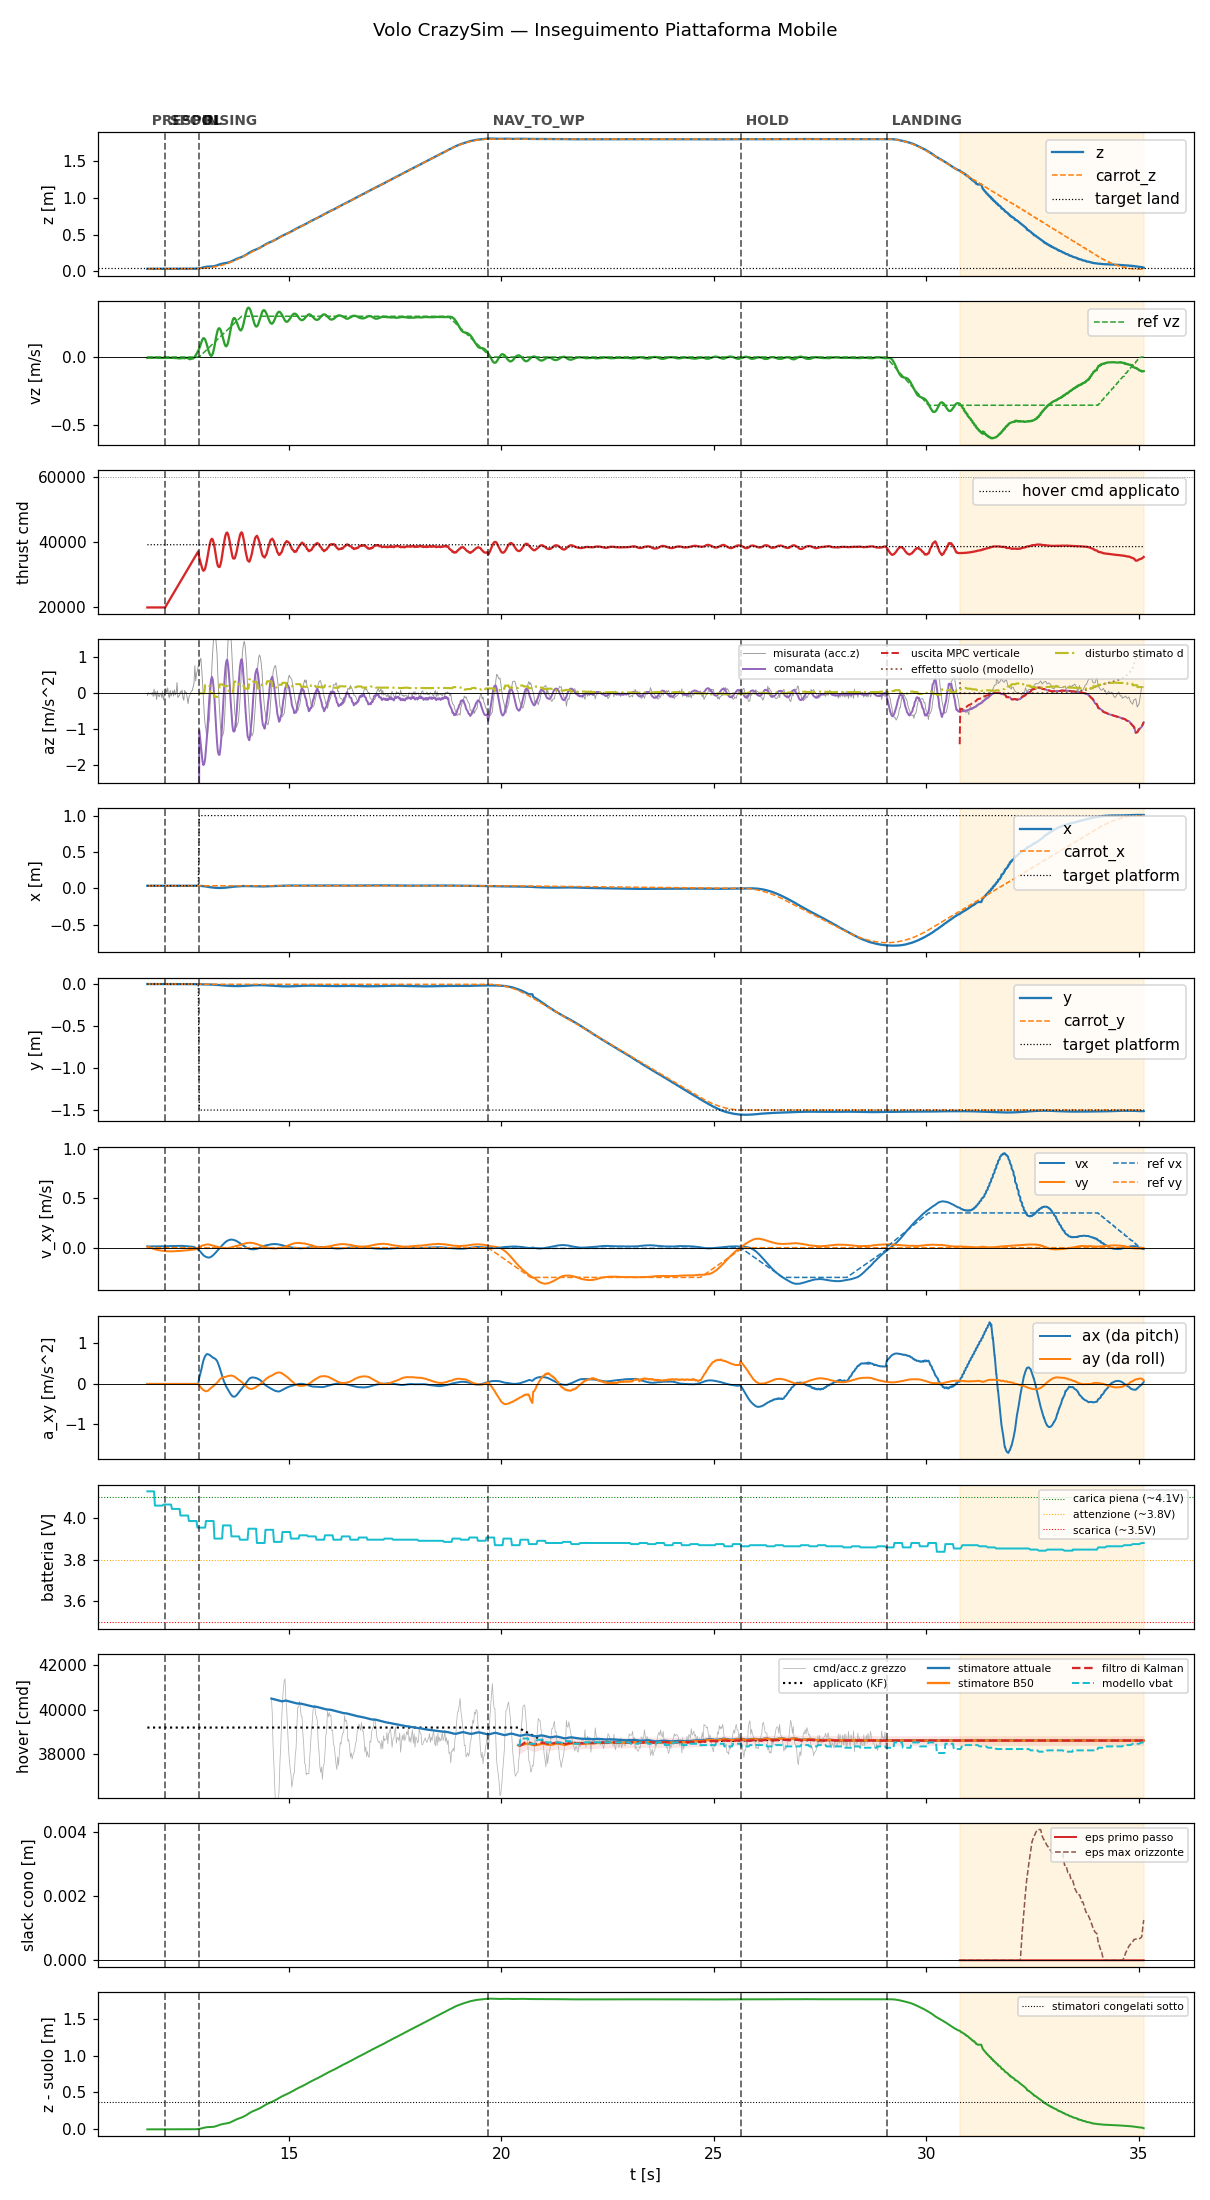

Data behind this chart, as committed beside it:
t, state, mode, x, y, z, vx, vy, vz, carrot_x, carrot_y, carrot_z, force, cmd, az, roll, pitch, solve_ms, ref_vx, ref_vy, ref_vz, target_x, target_y, target_z
11.67, prespin, 0, 0.03468, 0.0008147, 0.0355, 0.01442, 0.01014, -0.00654, 0.03468, 0.0008147, 0.0355, 0.0, 20000, -9.81, 0.0, 0.0, 0.0, 0.0, 0.0, 0.0, 0.03468, 0.0008147, 0.0355
11.69, prespin, 0, 0.03469, 0.0008202, 0.03552, 0.01084, 0.007046, -0.005276, 0.03469, 0.0008202, 0.03552, 0.0, 20000, -9.81, 0.0, 0.0, 0.0, 0.0, 0.0, 0.0, 0.03469, 0.0008202, 0.03552
11.71, prespin, 0, 0.03468, 0.0008021, 0.0355, 0.01147, 0.004115, -0.005102, 0.03468, 0.0008021, 0.0355, 0.0, 20000, -9.81, 0.0, 0.0, 0.0, 0.0, 0.0, 0.0, 0.03468, 0.0008021, 0.0355
11.73, prespin, 0, 0.03466, 0.0007994, 0.0355, 0.01174, 0.001001, -0.005596, 0.03466, 0.0007994, 0.0355, 0.0, 20000, -9.81, 0.0, 0.0, 0.0, 0.0, 0.0, 0.0, 0.03466, 0.0007994, 0.0355
11.75, prespin, 0, 0.03466, 0.0007994, 0.0355, 0.01221, -0.001921, -0.0063, 0.03466, 0.0007994, 0.0355, 0.0, 20000, -9.81, 0.0, 0.0, 0.0, 0.0, 0.0, 0.0, 0.03466, 0.0007994, 0.0355
11.77, prespin, 0, 0.03466, 0.0007978, 0.03552, 0.01278, -0.004685, -0.005728, 0.03466, 0.0007978, 0.03552, 0.0, 20000, -9.81, 0.0, 0.0, 0.0, 0.0, 0.0, 0.0, 0.03466, 0.0007978, 0.03552
11.79, prespin, 0, 0.03466, 0.0007978, 0.03552, 0.01294, -0.007542, -0.005883, 0.03466, 0.0007978, 0.03552, 0.0, 20000, -9.81, 0.0, 0.0, 0.0, 0.0, 0.0, 0.0, 0.03466, 0.0007978, 0.03552
11.81, prespin, 0, 0.03464, 0.0008358, 0.03555, 0.01392, -0.01017, -0.00592, 0.03464, 0.0008358, 0.03555, 0.0, 20000, -9.81, 0.0, 0.0, 0.0, 0.0, 0.0, 0.0, 0.03464, 0.0008358, 0.03555
11.83, prespin, 0, 0.03467, 0.0008241, 0.03557, 0.013, -0.01296, -0.004979, 0.03467, 0.0008241, 0.03557, 0.0, 20000, -9.81, 0.0, 0.0, 0.0, 0.0, 0.0, 0.0, 0.03467, 0.0008241, 0.03557
11.85, prespin, 0, 0.03462, 0.0008328, 0.03555, 0.01322, -0.01557, -0.004591, 0.03462, 0.0008328, 0.03555, 0.0, 20000, -9.81, 0.0, 0.0, 0.0, 0.0, 0.0, 0.0, 0.03462, 0.0008328, 0.03555
11.87, prespin, 0, 0.03464, 0.0008212, 0.03555, 0.01296, -0.01795, -0.004439, 0.03464, 0.0008212, 0.03555, 0.0, 20000, -9.81, 0.0, 0.0, 0.0, 0.0, 0.0, 0.0, 0.03464, 0.0008212, 0.03555
11.89, prespin, 0, 0.03465, 0.0008153, 0.03555, 0.01332, -0.02029, -0.005202, 0.03465, 0.0008153, 0.03555, 0.0, 20000, -9.81, 0.0, 0.0, 0.0, 0.0, 0.0, 0.0, 0.03465, 0.0008153, 0.03555
11.91, prespin, 0, 0.03464, 0.0007734, 0.03556, 0.01367, -0.02246, -0.005958, 0.03464, 0.0007734, 0.03556, 0.0, 20000, -9.81, 0.0, 0.0, 0.0, 0.0, 0.0, 0.0, 0.03464, 0.0007734, 0.03556
11.93, prespin, 0, 0.03464, 0.0008013, 0.03556, 0.01346, -0.02424, -0.007307, 0.03464, 0.0008013, 0.03556, 0.0, 20000, -9.81, 0.0, 0.0, 0.0, 0.0, 0.0, 0.0, 0.03464, 0.0008013, 0.03556
11.95, prespin, 0, 0.03464, 0.000791, 0.03555, 0.01378, -0.02624, -0.005898, 0.03464, 0.000791, 0.03555, 0.0, 20000, -9.81, 0.0, 0.0, 0.0, 0.0, 0.0, 0.0, 0.03464, 0.000791, 0.03555
11.97, prespin, 0, 0.03466, 0.0008042, 0.03555, 0.01354, -0.02743, -0.006689, 0.03466, 0.0008042, 0.03555, 0.0, 20000, -9.81, 0.0, 0.0, 0.0, 0.0, 0.0, 0.0, 0.03466, 0.0008042, 0.03555
11.99, prespin, 0, 0.03463, 0.00079, 0.03557, 0.01387, -0.029, -0.006552, 0.03463, 0.00079, 0.03557, 0.0, 20000, -9.81, 0.0, 0.0, 0.0, 0.0, 0.0, 0.0, 0.03463, 0.00079, 0.03557
12.01, prespin, 0, 0.03465, 0.0008088, 0.03556, 0.01422, -0.03058, -0.007264, 0.03465, 0.0008088, 0.03556, 0.0, 20000, -9.81, 0.0, 0.0, 0.0, 0.0, 0.0, 0.0, 0.03465, 0.0008088, 0.03556
12.03, prespin, 0, 0.03462, 0.0008076, 0.03557, 0.01408, -0.03128, -0.006797, 0.03462, 0.0008076, 0.03557, 0.0, 20000, -9.81, 0.0, 0.0, 0.0, 0.0, 0.0, 0.0, 0.03462, 0.0008076, 0.03557
12.05, prespin, 0, 0.03464, 0.0007996, 0.03553, 0.01451, -0.03268, -0.006262, 0.03464, 0.0007996, 0.03553, 0.0, 20000, -9.81, 0.0, 0.0, 0.0, 0.0, 0.0, 0.0, 0.03464, 0.0007996, 0.03553
12.07, prespin, 0, 0.03465, 0.0008124, 0.03555, 0.01437, -0.03306, -0.006642, 0.03465, 0.0008124, 0.03555, 0.0, 20000, -9.81, 0.0, 0.0, 0.0, 0.0, 0.0, 0.0, 0.03465, 0.0008124, 0.03555
12.09, spool, 0, 0.03461, 0.0007941, 0.03557, 0.01486, -0.03425, -0.006214, 0.03461, 0.0007941, 0.03557, 0.0, 20000, -9.81, 0.0, 0.0, 0.0, 0.0, 0.0, 0.0, 0.03461, 0.0007941, 0.03557
12.11, spool, 0, 0.03464, 0.0008091, 0.03555, 0.01514, -0.03526, -0.00756, 0.03464, 0.0008091, 0.03555, 0.0, 20436, -9.81, 0.0, 0.0, 0.0, 0.0, 0.0, 0.0, 0.03464, 0.0008091, 0.03555
12.13, spool, 0, 0.03464, 0.0007947, 0.03556, 0.01508, -0.03532, -0.006054, 0.03464, 0.0007947, 0.03556, 0.0, 20876, -9.81, 0.0, 0.0, 0.0, 0.0, 0.0, 0.0, 0.03464, 0.0007947, 0.03556
12.15, spool, 0, 0.03466, 0.0008155, 0.03557, 0.01542, -0.03624, -0.006359, 0.03466, 0.0008155, 0.03557, 0.0, 21318, -9.81, 0.0, 0.0, 0.0, 0.0, 0.0, 0.0, 0.03466, 0.0008155, 0.03557
12.17, spool, 0, 0.03463, 0.0008026, 0.03557, 0.01536, -0.03595, -0.006054, 0.03463, 0.0008026, 0.03557, 0.0, 21764, -9.81, 0.0, 0.0, 0.0, 0.0, 0.0, 0.0, 0.03463, 0.0008026, 0.03557
12.19, spool, 0, 0.03462, 0.0007825, 0.03557, 0.01576, -0.03658, -0.005756, 0.03462, 0.0007825, 0.03557, 0.0, 22195, -9.81, 0.0, 0.0, 0.0, 0.0, 0.0, 0.0, 0.03462, 0.0007825, 0.03557
12.21, spool, 0, 0.03462, 0.0007663, 0.03554, 0.01613, -0.03724, -0.006964, 0.03462, 0.0007663, 0.03554, 0.0, 22638, -9.81, 0.0, 0.0, 0.0, 0.0, 0.0, 0.0, 0.03462, 0.0007663, 0.03554
12.23, spool, 0, 0.03462, 0.0007833, 0.03555, 0.01599, -0.03652, -0.006127, 0.03462, 0.0007833, 0.03555, 0.0, 23079, -9.81, 0.0, 0.0, 0.0, 0.0, 0.0, 0.0, 0.03462, 0.0007833, 0.03555
12.25, spool, 0, 0.03464, 0.000796, 0.03555, 0.01634, -0.03675, -0.006955, 0.03464, 0.000796, 0.03555, 0.0, 23517, -9.81, 0.0, 0.0, 0.0, 0.0, 0.0, 0.0, 0.03464, 0.000796, 0.03555
12.27, spool, 0, 0.0346, 0.0007898, 0.03556, 0.0168, -0.03674, -0.007028, 0.0346, 0.0007898, 0.03556, 0.0, 23966, -9.81, 0.0, 0.0, 0.0, 0.0, 0.0, 0.0, 0.0346, 0.0007898, 0.03556
12.29, spool, 0, 0.0346, 0.0007393, 0.03554, 0.01685, -0.03576, -0.006273, 0.0346, 0.0007393, 0.03554, 0.0, 24398, -9.81, 0.0, 0.0, 0.0, 0.0, 0.0, 0.0, 0.0346, 0.0007393, 0.03554
12.31, spool, 0, 0.03461, 0.0007412, 0.03556, 0.01719, -0.03587, -0.007425, 0.03461, 0.0007412, 0.03556, 0.0, 24837, -9.81, 0.0, 0.0, 0.0, 0.0, 0.0, 0.0, 0.03461, 0.0007412, 0.03556
12.33, spool, 0, 0.03461, 0.0006832, 0.03553, 0.01727, -0.03482, -0.00816, 0.03461, 0.0006832, 0.03553, 0.0, 25279, -9.81, 0.0, 0.0, 0.0, 0.0, 0.0, 0.0, 0.03461, 0.0006832, 0.03553
12.35, spool, 0, 0.03461, 0.0006174, 0.03554, 0.01781, -0.03471, -0.007863, 0.03461, 0.0006174, 0.03554, 0.0, 25717, -9.81, 0.0, 0.0, 0.0, 0.0, 0.0, 0.0, 0.03461, 0.0006174, 0.03554
12.37, spool, 0, 0.0346, 0.000508, 0.03551, 0.01763, -0.03348, -0.008375, 0.0346, 0.000508, 0.03551, 0.0, 26170, -9.81, 0.0, 0.0, 0.0, 0.0, 0.0, 0.0, 0.0346, 0.000508, 0.03551
12.39, spool, 0, 0.03459, 0.0003877, 0.03551, 0.01808, -0.03349, -0.008694, 0.03459, 0.0003877, 0.03551, 0.0, 26596, -9.81, 0.0, 0.0, 0.0, 0.0, 0.0, 0.0, 0.03459, 0.0003877, 0.03551
12.41, spool, 0, 0.03457, 0.0003401, 0.0355, 0.0185, -0.03349, -0.01049, 0.03457, 0.0003401, 0.0355, 0.0, 27036, -9.81, 0.0, 0.0, 0.0, 0.0, 0.0, 0.0, 0.03457, 0.0003401, 0.0355
12.43, spool, 0, 0.03458, 0.0003474, 0.03549, 0.01822, -0.03249, -0.01017, 0.03458, 0.0003474, 0.03549, 0.0, 27492, -9.81, 0.0, 0.0, 0.0, 0.0, 0.0, 0.0, 0.03458, 0.0003474, 0.03549
12.45, spool, 0, 0.03457, 0.0003493, 0.0355, 0.0185, -0.03241, -0.009638, 0.03457, 0.0003493, 0.0355, 0.0, 27915, -9.81, 0.0, 0.0, 0.0, 0.0, 0.0, 0.0, 0.03457, 0.0003493, 0.0355
12.47, spool, 0, 0.03458, 0.0003594, 0.03552, 0.01862, -0.0321, -0.009641, 0.03458, 0.0003594, 0.03552, 0.0, 28363, -9.81, 0.0, 0.0, 0.0, 0.0, 0.0, 0.0, 0.03458, 0.0003594, 0.03552
12.49, spool, 0, 0.03457, 0.00034, 0.0355, 0.01816, -0.03077, -0.007782, 0.03457, 0.00034, 0.0355, 0.0, 28798, -9.81, 0.0, 0.0, 0.0, 0.0, 0.0, 0.0, 0.03457, 0.00034, 0.0355
12.51, spool, 0, 0.03457, 0.0003242, 0.03548, 0.01818, -0.03036, -0.007122, 0.03457, 0.0003242, 0.03548, 0.0, 29237, -9.81, 0.0, 0.0, 0.0, 0.0, 0.0, 0.0, 0.03457, 0.0003242, 0.03548
12.53, spool, 0, 0.03457, 0.0003333, 0.0355, 0.01749, -0.02882, -0.009097, 0.03457, 0.0003333, 0.0355, 0.0, 29678, -9.81, 0.0, 0.0, 0.0, 0.0, 0.0, 0.0, 0.03457, 0.0003333, 0.0355
12.55, spool, 0, 0.0346, 0.000336, 0.0355, 0.01737, -0.02825, -0.009746, 0.0346, 0.000336, 0.0355, 0.0, 30120, -9.81, 0.0, 0.0, 0.0, 0.0, 0.0, 0.0, 0.0346, 0.000336, 0.0355
12.57, spool, 0, 0.03461, 0.0002994, 0.03553, 0.01658, -0.02656, -0.006824, 0.03461, 0.0002994, 0.03553, 0.0, 30556, -9.81, 0.0, 0.0, 0.0, 0.0, 0.0, 0.0, 0.03461, 0.0002994, 0.03553
12.59, spool, 0, 0.03464, 0.0002777, 0.03557, 0.01622, -0.02609, -0.006603, 0.03464, 0.0002777, 0.03557, 0.0, 30997, -9.81, 0.0, 0.0, 0.0, 0.0, 0.0, 0.0, 0.03464, 0.0002777, 0.03557
12.61, spool, 0, 0.03468, 0.0002418, 0.03555, 0.01567, -0.02559, -0.00746, 0.03468, 0.0002418, 0.03555, 0.0, 31437, -9.81, 0.0, 0.0, 0.0, 0.0, 0.0, 0.0, 0.03468, 0.0002418, 0.03555
12.63, spool, 0, 0.03479, 0.0002439, 0.03552, 0.01449, -0.02425, -0.009645, 0.03479, 0.0002439, 0.03552, 0.0, 31876, -9.81, 0.0, 0.0, 0.0, 0.0, 0.0, 0.0, 0.03479, 0.0002439, 0.03552
12.65, spool, 0, 0.03485, 0.0002711, 0.03557, 0.014, -0.02369, -0.01327, 0.03485, 0.0002711, 0.03557, 0.0, 32316, -9.81, 0.0, 0.0, 0.0, 0.0, 0.0, 0.0, 0.03485, 0.0002711, 0.03557
12.67, spool, 0, 0.03492, 0.0002073, 0.03557, 0.01348, -0.02295, -0.01655, 0.03492, 0.0002073, 0.03557, 0.0, 32756, -9.81, 0.0, 0.0, 0.0, 0.0, 0.0, 0.0, 0.03492, 0.0002073, 0.03557
12.69, spool, 0, 0.03499, 0.0001456, 0.03559, 0.01233, -0.02157, -0.01462, 0.03499, 0.0001456, 0.03559, 0.0, 33197, -9.81, 0.0, 0.0, 0.0, 0.0, 0.0, 0.0, 0.03499, 0.0001456, 0.03559
12.71, spool, 0, 0.03504, 0.0001225, 0.03564, 0.01151, -0.02111, -0.01334, 0.03504, 0.0001225, 0.03564, 0.0, 33638, -9.81, 0.0, 0.0, 0.0, 0.0, 0.0, 0.0, 0.03504, 0.0001225, 0.03564
12.73, spool, 0, 0.03514, -2.7432775823399425e-05, 0.03572, 0.01023, -0.01935, -0.01224, 0.03514, -2.7432775823399425e-05, 0.03572, 0.0, 34076, -9.81, 0.0, 0.0, 0.0, 0.0, 0.0, 0.0, 0.03514, -2.7432775823399425e-05, 0.03572
12.75, spool, 0, 0.03523, -0.0001669, 0.03589, 0.008909, -0.01918, -0.01057, 0.03523, -0.0001669, 0.03589, 0.0, 34517, -9.81, 0.0, 0.0, 0.0, 0.0, 0.0, 0.0, 0.03523, -0.0001669, 0.03589
12.77, spool, 0, 0.03533, -0.0003595, 0.03629, 0.006578, -0.01909, -0.005468, 0.03533, -0.0003595, 0.03629, 0.0, 34956, -9.81, 0.0, 0.0, 0.0, 0.0, 0.0, 0.0, 0.03533, -0.0003595, 0.03629
12.79, spool, 0, 0.03535, -0.000494, 0.03672, 0.002931, -0.0176, 0.001088, 0.03535, -0.000494, 0.03672, 0.0, 35399, -9.81, 0.0, 0.0, 0.0, 0.0, 0.0, 0.0, 0.03535, -0.000494, 0.03672
12.81, spool, 0, 0.03536, -0.0006962, 0.03722, -0.001731, -0.01498, 0.01325, 0.03536, -0.0006962, 0.03722, 0.0, 35842, -9.81, 0.0, 0.0, 0.0, 0.0, 0.0, 0.0, 0.03536, -0.0006962, 0.03722
12.83, spool, 0, 0.03529, -0.001052, 0.03819, -0.00725, -0.01039, 0.02301, 0.03529, -0.001052, 0.03819, 0.0, 36276, -9.81, 0.0, 0.0, 0.0, 0.0, 0.0, 0.0, 0.03529, -0.001052, 0.03819
12.85, spool, 0, 0.03514, -0.001274, 0.03911, -0.01335, -0.005439, 0.03395, 0.03514, -0.001274, 0.03911, 0.0, 36717, -9.81, 0.0, 0.0, 0.0, 0.0, 0.0, 0.0, 0.03514, -0.001274, 0.03911
... 1,111 more rows
